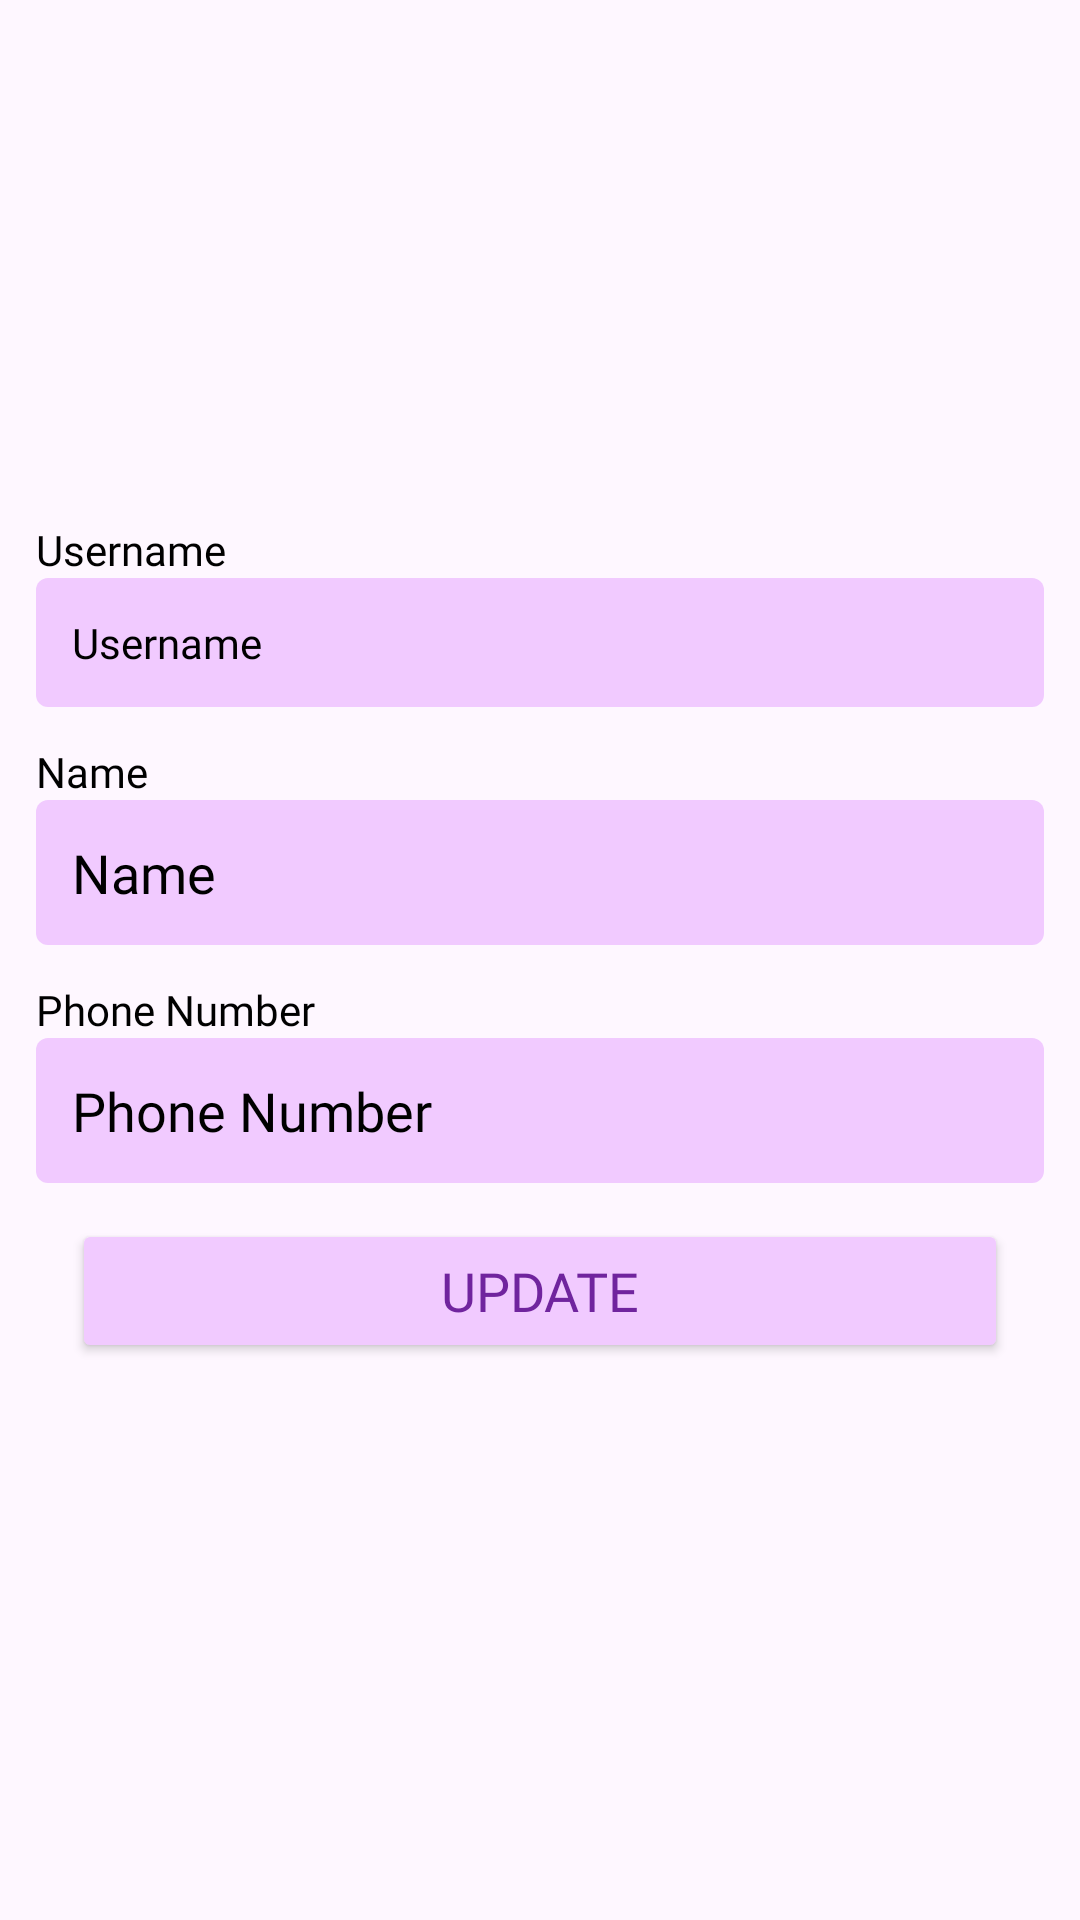

Android layout source for this screen:
<!-- AndroidManifest.xml: application theme Theme.Pricestige -->
<!-- res/layout/activity_edit_profile.xml -->
<?xml version="1.0" encoding="utf-8"?>
<RelativeLayout xmlns:android="http://schemas.android.com/apk/res/android"
    xmlns:app="http://schemas.android.com/apk/res-auto"
    xmlns:tools="http://schemas.android.com/tools"
    android:layout_width="match_parent"
    android:layout_height="match_parent"
    tools:context=".EditProfileActivity">

    <ImageButton
        android:id="@+id/back"
        android:layout_width="wrap_content"
        android:layout_height="wrap_content"
        android:layout_alignParentLeft="true"
        android:src="@drawable/ic_back"
        android:layout_marginStart="12sp"
        android:layout_marginTop="12sp"
        android:layout_marginEnd="12sp"
        android:background="@color/white"
        android:layout_marginBottom="12sp" />

    <LinearLayout
        android:layout_width="match_parent"
        android:layout_height="wrap_content"
        android:orientation="vertical"
        android:padding="12sp"
        android:layout_centerInParent="true">

        <TextView
            android:layout_width="match_parent"
            android:layout_height="wrap_content"
            android:fontFamily="@font/poppins"
            android:textColor="@color/black"
            android:text="Username" />

        <TextView
            android:id="@+id/username"
            android:layout_width="match_parent"
            android:layout_height="wrap_content"
            android:fontFamily="@font/poppins"
            android:padding="12sp"
            android:background="@drawable/et_bg"
            android:textColor="@color/black"
            android:text="Username" />

        <TextView
            android:layout_width="match_parent"
            android:layout_height="wrap_content"
            android:fontFamily="@font/poppins"
            android:textColor="@color/black"
            android:layout_marginTop="12sp"
            android:text="Name" />

        <EditText
            android:id="@+id/name"
            android:layout_width="match_parent"
            android:layout_height="wrap_content"
            android:fontFamily="@font/poppins"
            android:padding="12sp"
            android:background="@drawable/et_bg"
            android:textColor="@color/black"
            android:text="Name" />

        <TextView
            android:layout_width="match_parent"
            android:layout_height="wrap_content"
            android:fontFamily="@font/poppins"
            android:layout_marginTop="12sp"
            android:textColor="@color/black"
            android:text="Phone Number" />

        <EditText
            android:id="@+id/phone"
            android:layout_width="match_parent"
            android:layout_height="wrap_content"
            android:fontFamily="@font/poppins"
            android:padding="12sp"
            android:background="@drawable/et_bg"
            android:textColor="@color/black"
            android:text="Phone Number" />

        <Button
            android:id="@+id/update"
            android:layout_width="match_parent"
            android:layout_height="wrap_content"
            android:textColor="@color/purple"
            android:backgroundTint="@color/pink"
            android:fontFamily="@font/poppins"
            android:layout_margin="12sp"
            android:textSize="18sp"
            android:text="Update" />


    </LinearLayout>

</RelativeLayout>
<!-- resources referenced by this layout -->
<resources>
  <color name="black">#FF000000</color>
  <color name="pink">#F1CAFF</color>
  <color name="purple">#70249E</color>
  <color name="white">#FFFFFFFF</color>
  <!-- drawable et_bg (drawable) -->
  <?xml version="1.0" encoding="utf-8"?>
  <shape android:shape="rectangle" xmlns:android="http://schemas.android.com/apk/res/android">
  <solid android:color="@color/pink" />
      <corners android:radius="4dp" />
  </shape>
  <style name="Theme.Pricestige" parent="Base.Theme.Pricestige" />
  <style name="Base.Theme.Pricestige" parent="Theme.Material3.DayNight.NoActionBar">
          
          <item name="colorPrimary">@color/purple</item>
          <item name="colorPrimaryVariant">@color/purple</item>
          <item name="colorOnPrimary">@color/white</item>
          
          <item name="colorSecondary">@color/purple</item>
          <item name="colorSecondaryVariant">@color/purple</item>
          <item name="colorOnSecondary">@color/white</item>
          
          <item name="android:statusBarColor" tools:targetApi="l">?attr/colorPrimaryVariant</item>
          
      </style>
</resources>
